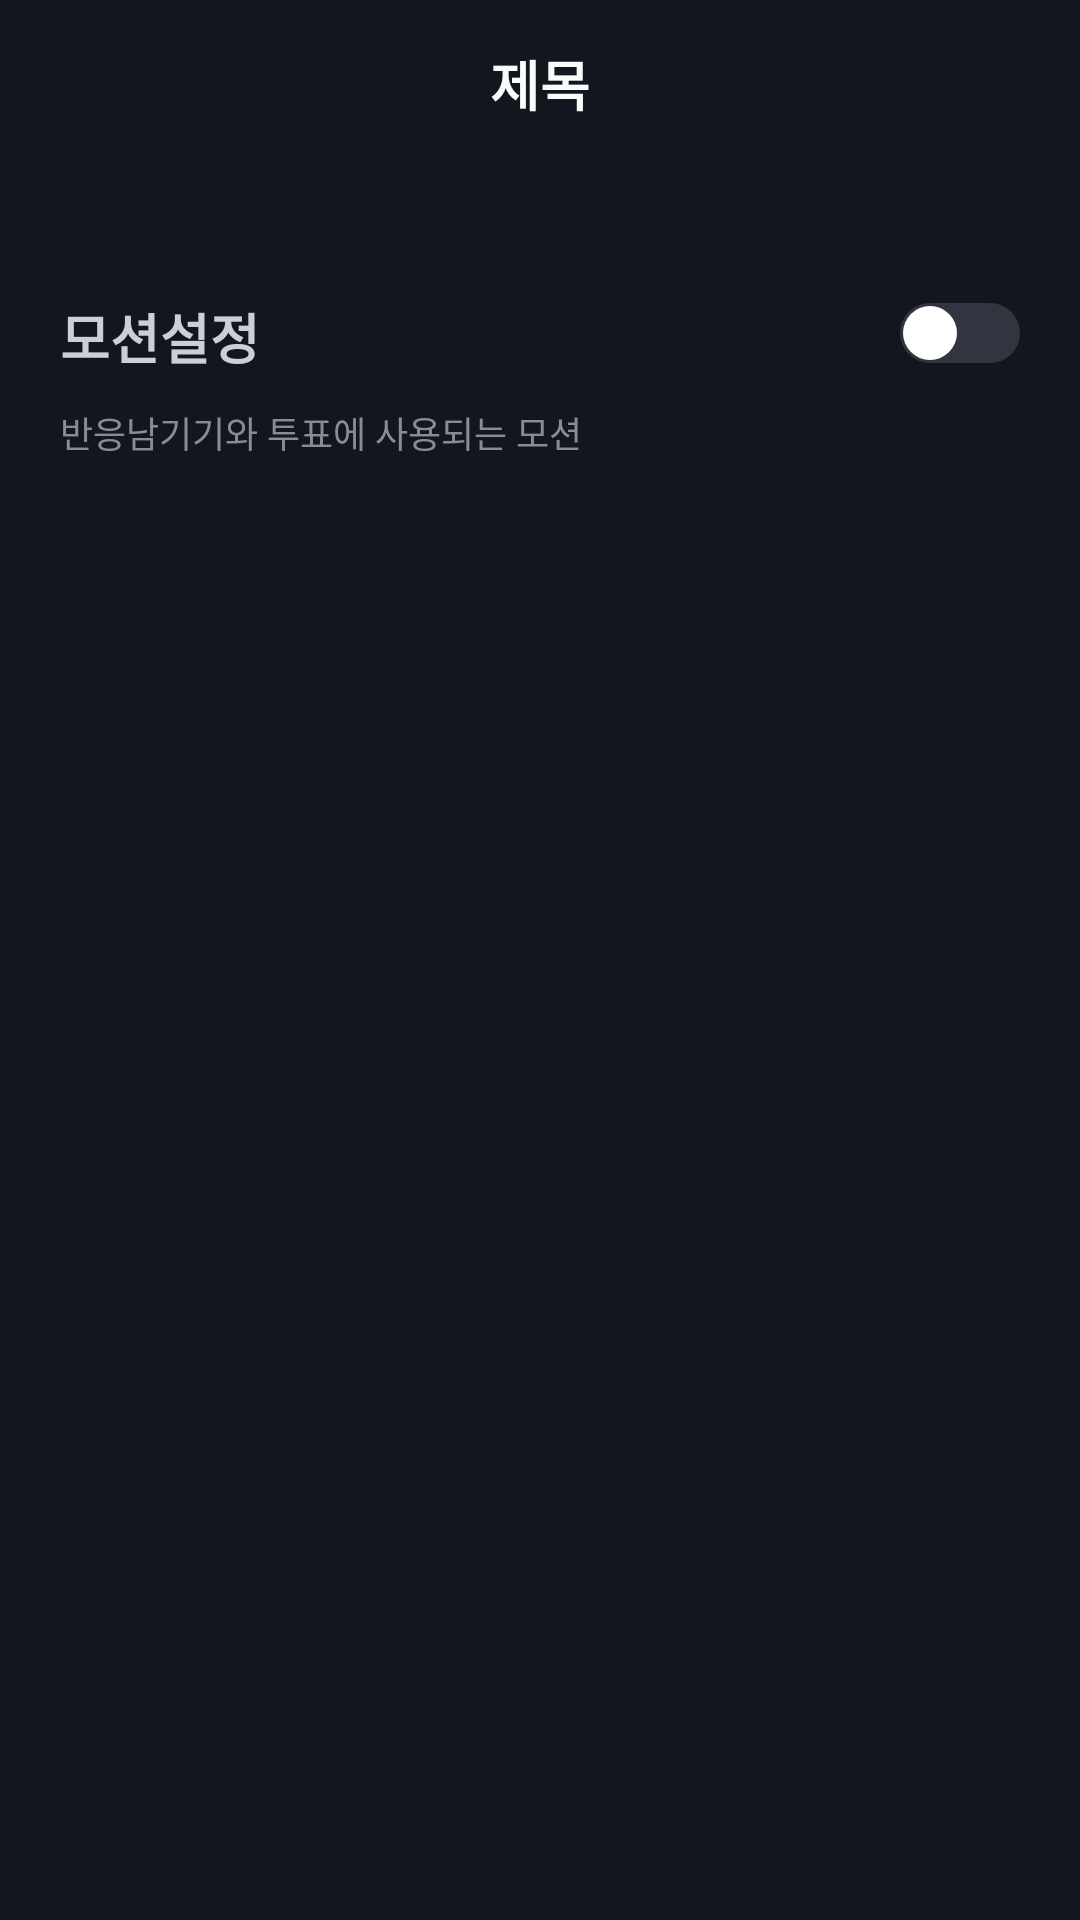

The Android layout XML behind this screen, and the referenced resources:
<!-- AndroidManifest.xml: application theme Theme.HowAboutIt -->
<!-- res/layout/fragment_setting_motion.xml -->
<?xml version="1.0" encoding="utf-8"?>
<androidx.constraintlayout.widget.ConstraintLayout xmlns:android="http://schemas.android.com/apk/res/android"
    xmlns:app="http://schemas.android.com/apk/res-auto"
    xmlns:tools="http://schemas.android.com/tools"
    android:layout_width="match_parent"
    android:layout_height="match_parent"
    tools:context=".view.setting.SettingMotionFragment">

    <include layout="@layout/activity_toolbar"
        android:id="@+id/toolbar_setting_motion_board"
        android:layout_width="match_parent"
        android:layout_height="?attr/actionBarSize"/>

    <androidx.constraintlayout.widget.ConstraintLayout
        android:id="@+id/layout_setting_notification_reaction"
        android:layout_width="0dp"
        android:layout_height="wrap_content"
        app:layout_constraintTop_toBottomOf="@id/toolbar_setting_motion_board"
        app:layout_constraintStart_toStartOf="parent"
        app:layout_constraintEnd_toEndOf="parent"
        android:layout_marginTop="30dp">

        <TextView
            android:id="@+id/tv_setting_motion_title"
            android:layout_width="wrap_content"
            android:layout_height="wrap_content"
            app:layout_constraintTop_toTopOf="parent"
            app:layout_constraintStart_toStartOf="parent"
            android:layout_marginTop="13dp"
            android:layout_marginStart="20dp"
            android:text="@string/setting_motion"
            android:textSize="18dp"
            android:textStyle="bold"
            android:textColor="@color/bluegray300_CBCFD6"/>
        <TextView
            android:id="@+id/tv_setting_motion_description"
            android:layout_width="wrap_content"
            android:layout_height="wrap_content"
            app:layout_constraintTop_toBottomOf="@id/tv_setting_motion_title"
            app:layout_constraintStart_toStartOf="@id/tv_setting_motion_title"
            android:layout_marginTop="10dp"
            android:text="@string/setting_motion_description"
            android:textSize="12dp"
            android:textColor="@color/bluegray500_878C96"/>
        <Switch
            android:id="@+id/switch_setting_motion"
            android:layout_width="wrap_content"
            android:layout_height="wrap_content"
            app:layout_constraintTop_toTopOf="parent"
            app:layout_constraintEnd_toEndOf="parent"
            android:layout_marginTop="15dp"
            android:layout_marginEnd="20dp"
            android:track="@drawable/selector_default_switch"
            android:thumb="@drawable/background_switch_thumb"/>

    </androidx.constraintlayout.widget.ConstraintLayout>
</androidx.constraintlayout.widget.ConstraintLayout>
<!-- res/layout/activity_toolbar.xml (included above) -->
<?xml version="1.0" encoding="utf-8"?>
<androidx.constraintlayout.widget.ConstraintLayout xmlns:android="http://schemas.android.com/apk/res/android"
    xmlns:app="http://schemas.android.com/apk/res-auto"
    xmlns:tools="http://schemas.android.com/tools"
    android:layout_width="match_parent"
    android:layout_height="match_parent"
    android:orientation="vertical"
    tools:context=".view.ToolbarActivity">

    <androidx.appcompat.widget.Toolbar
        android:id="@+id/toolbar_board"
        app:contentInsetStart="0dp"
        android:layout_width="match_parent"
        android:layout_height="?attr/actionBarSize"
        app:layout_constraintTop_toTopOf="parent"
        app:layout_constraintLeft_toLeftOf="parent"
        app:layout_constraintRight_toRightOf="parent"
        app:titleTextColor="@color/bluegray50_F9FAFC"
        android:background="@color/bluegray900_13161f"
        >

        <TextView
            android:id="@+id/tv_toolbar_title"
            android:layout_width="wrap_content"
            android:layout_height="wrap_content"
            android:layout_gravity="center"
            android:text="@string/title"
            android:textColor="@color/bluegray50_F9FAFC"
            android:textSize="18sp"
            android:textStyle="bold"
            />
    </androidx.appcompat.widget.Toolbar>

    <FrameLayout
        android:id="@+id/fl_activity_content"
        android:layout_width="match_parent"
        android:layout_height="match_parent"/>

</androidx.constraintlayout.widget.ConstraintLayout>
<!-- resources referenced by this layout -->
<resources>
  <color name="bluegray300_CBCFD6">#CBCFD6</color>
  <color name="bluegray500_878C96">#878C96</color>
  <color name="bluegray50_F9FAFC">#F9FAFC</color>
  <color name="bluegray900_13161f">#13161F</color>
  <!-- drawable background_switch_thumb (drawable) -->
  <?xml version="1.0" encoding="utf-8"?>
  <shape xmlns:android="http://schemas.android.com/apk/res/android"
      android:shape="oval">
      <size
          android:width="20dp"
          android:height="20dp"/>
      <solid
          android:color="@color/white"/>
      <stroke
          android:width="2dp"
          android:color="@android:color/transparent"/>
  </shape>
  <!-- drawable selector_default_switch (drawable) -->
  <?xml version="1.0" encoding="utf-8"?>
  <selector xmlns:android="http://schemas.android.com/apk/res/android">
      <item
          android:drawable="@drawable/background_switch_track_off_round_35"
          android:state_checked="false"/>
      <item
          android:drawable="@drawable/background_switch_track_on_round_35"
          android:state_checked="true"/>
  </selector>
  <string name="setting_motion">모션설정</string>
  <string name="setting_motion_description">반응남기기와 투표에 사용되는 모션</string>
  <string name="title">제목</string>
  <style name="Theme.HowAboutIt" parent="Theme.MaterialComponents.Light.NoActionBar">
          
          <item name="colorPrimary">@color/bluegray900_13161f</item>
          <item name="colorPrimaryVariant">@color/bluegray900_13161f</item>
          <item name="colorOnPrimary">@color/bluegray900_13161f</item>
          
          <item name="colorSecondary">@color/bluegray900_13161f</item>
          <item name="colorSecondaryVariant">@color/bluegray900_13161f</item>
          <item name="colorOnSecondary">@color/bluegray900_13161f</item>
          
          <item name="android:statusBarColor" tools:targetApi="l">@color/bluegray900_13161f</item>
          <item name="android:windowLightStatusBar">false</item>
          
          <item name="android:windowBackground">@color/bluegray900_13161f</item>
          
          <item name="android:colorControlActivated">@color/moomool_pink_ff227c</item>
          <item name="android:textColorHighlight">@color/moomool_pink_ff227c</item>
          <item name="android:textCursorDrawable">@drawable/background_cursor_color_pink</item>
      </style>
  <color name="white">#FFFFFFFF</color>
  <!-- drawable background_switch_track_off_round_35 (drawable) -->
  <?xml version="1.0" encoding="utf-8"?>
  <shape xmlns:android="http://schemas.android.com/apk/res/android"
      android:shape="rectangle">
      <corners
          android:radius="35dp"/>
      <size
          android:width="40dp"
          android:height="20dp"/>
      <solid
          android:color="@color/bluegray800_303540"/>
  </shape>
  <!-- drawable background_switch_track_on_round_35 (drawable) -->
  <?xml version="1.0" encoding="utf-8"?>
  <shape xmlns:android="http://schemas.android.com/apk/res/android"
      android:shape="rectangle">
      <corners
          android:radius="35dp"/>
      <size
          android:width="40dp"
          android:height="20dp"/>
      <solid
          android:color="@color/moomool_pink_ff227c"/>
  
  </shape>
  <color name="moomool_pink_ff227c">#FF227c</color>
  <!-- drawable background_cursor_color_pink (drawable) -->
  <?xml version="1.0" encoding="utf-8"?>
  <shape xmlns:android="http://schemas.android.com/apk/res/android" >
      <size android:width="1dp" />
      <solid android:color="@color/moomool_pink_ff227c"  />
  </shape>
  <color name="bluegray800_303540">#303540</color>
</resources>
